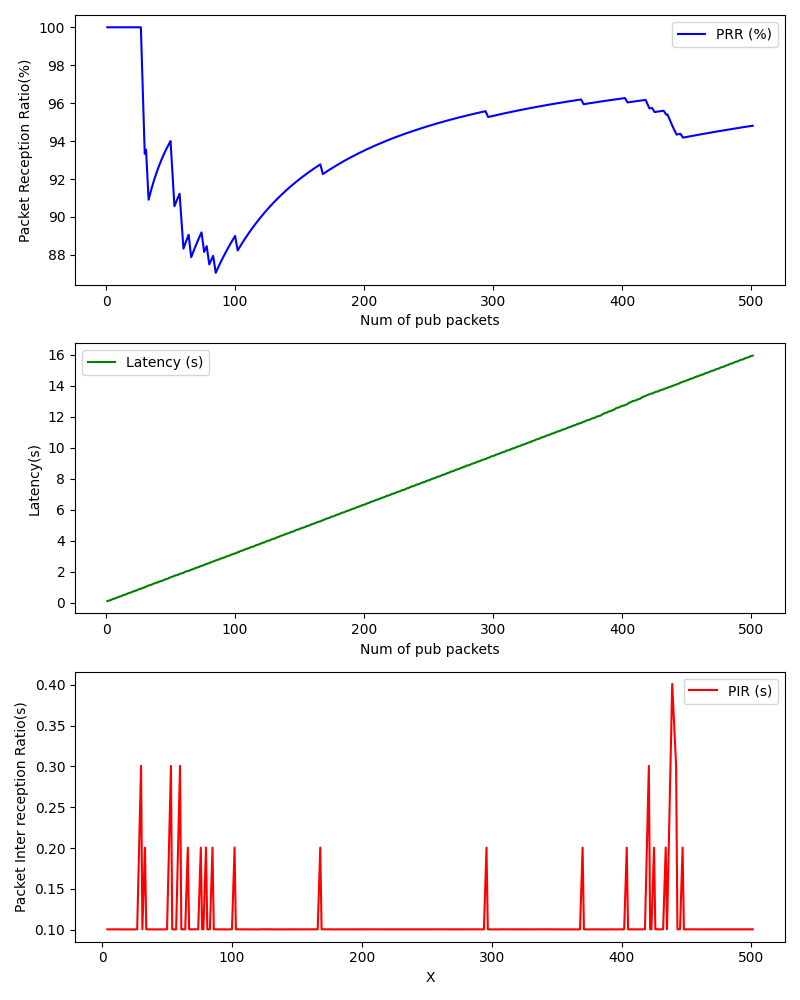

The file beside this chart, header and first rows:
, Num of pub packets, PRR (%), Latency (s), PIR (s)
0, 1, 100.0, 0.1166, 
1, 2, 100.0, 0.1432, 
2, 3, 100.0, 0.168, 
3, 4, 100.0, 0.193, 0.1003
4, 5, 100.0, 0.2425, 0.1002
5, 6, 100.0, 0.2673, 0.1002
6, 7, 100.0, 0.2923, 0.1003
7, 8, 100.0, 0.3178, 0.1002
8, 9, 100.0, 0.3674, 0.1002
9, 10, 100.0, 0.3924, 0.1002
10, 11, 100.0, 0.4171, 0.1002
11, 12, 100.0, 0.4427, 0.1002
12, 13, 100.0, 0.4918, 0.1004
13, 14, 100.0, 0.5175, 0.1002
14, 15, 100.0, 0.5432, 0.1002
15, 16, 100.0, 0.567, 0.1002
16, 17, 100.0, 0.6178, 0.1002
17, 18, 100.0, 0.6417, 0.1002
18, 19, 100.0, 0.6663, 0.1002
19, 20, 100.0, 0.6925, 0.1003
20, 21, 100.0, 0.7419, 0.1002
21, 22, 100.0, 0.7669, 0.1002
22, 23, 100.0, 0.7913, 0.1002
23, 24, 100.0, 0.8161, 0.1002
24, 25, 100.0, 0.8657, 0.1003
25, 26, 100.0, 0.8929, 0.1003
26, 27, 100.0, 0.9177, 0.1002
27, 30, 93.33, 1.017, 0.3008
28, 31, 93.55, 1.042, 0.1002
29, 33, 90.91, 1.129, 0.2004
30, 34, 91.18, 1.142, 0.1002
31, 35, 91.43, 1.167, 0.1002
32, 36, 91.67, 1.203, 0.1002
33, 37, 91.89, 1.253, 0.1002
34, 38, 92.11, 1.267, 0.1002
35, 39, 92.31, 1.305, 0.1002
36, 40, 92.5, 1.317, 0.1002
37, 41, 92.68, 1.366, 0.1002
38, 42, 92.86, 1.391, 0.1003
39, 43, 93.02, 1.416, 0.1003
40, 44, 93.18, 1.441, 0.1002
41, 45, 93.33, 1.491, 0.1002
42, 46, 93.48, 1.516, 0.1003
43, 47, 93.62, 1.541, 0.1003
44, 48, 93.75, 1.565, 0.1003
45, 49, 93.88, 1.628, 0.1003
46, 50, 94.0, 1.642, 0.1002
47, 53, 90.57, 1.741, 0.3007
48, 54, 90.74, 1.778, 0.1002
49, 55, 90.91, 1.79, 0.1002
50, 56, 91.07, 1.817, 0.1002
51, 57, 91.23, 1.866, 0.1002
52, 60, 88.33, 1.941, 0.3007
53, 61, 88.52, 1.99, 0.1002
54, 62, 88.71, 2.027, 0.1003
55, 63, 88.89, 2.052, 0.1002
56, 64, 89.06, 2.065, 0.1002
57, 66, 87.88, 2.139, 0.2005
58, 67, 88.06, 2.164, 0.1003
59, 68, 88.24, 2.19, 0.1002
... 415 more rows
